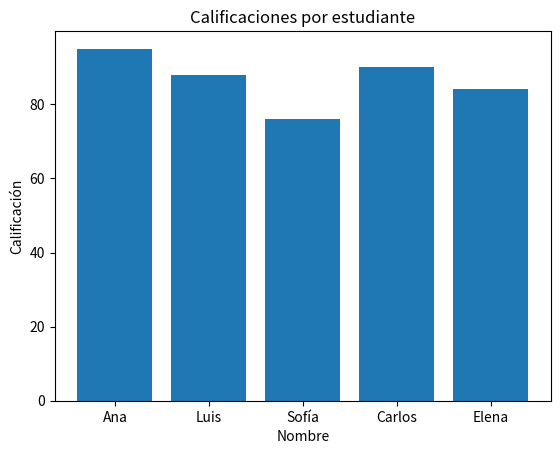
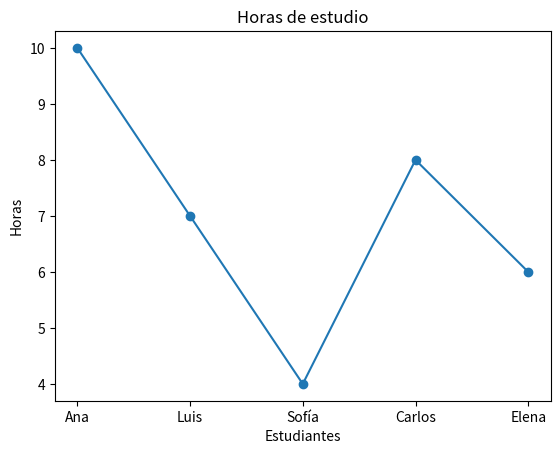
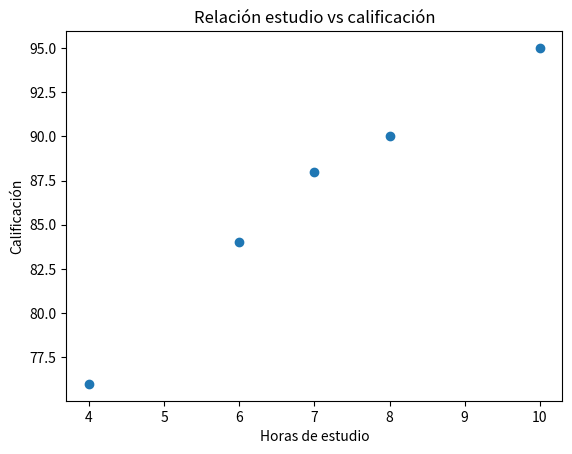

The script that saved these images, in order:
import pandas as pd
import matplotlib.pyplot as plt

datos = {
    "Nombre": ["Ana", "Luis", "Sofía", "Carlos", "Elena"],
    "Calificacion": [95, 88, 76, 90, 84],
    "Horas_estudio": [10, 7, 4, 8, 6]
}

df = pd.DataFrame(datos)

plt.bar(df["Nombre"], df["Calificacion"])
plt.title("Calificaciones por estudiante")
plt.xlabel("Nombre")
plt.ylabel("Calificación")
plt.show()

plt.plot(df["Nombre"], df["Horas_estudio"], marker="o")
plt.title("Horas de estudio")
plt.xlabel("Estudiantes")
plt.ylabel("Horas")
plt.show()

plt.scatter(df["Horas_estudio"], df["Calificacion"])
plt.title("Relación estudio vs calificación")
plt.xlabel("Horas de estudio")
plt.ylabel("Calificación")
plt.show()

# Tu código aquí
